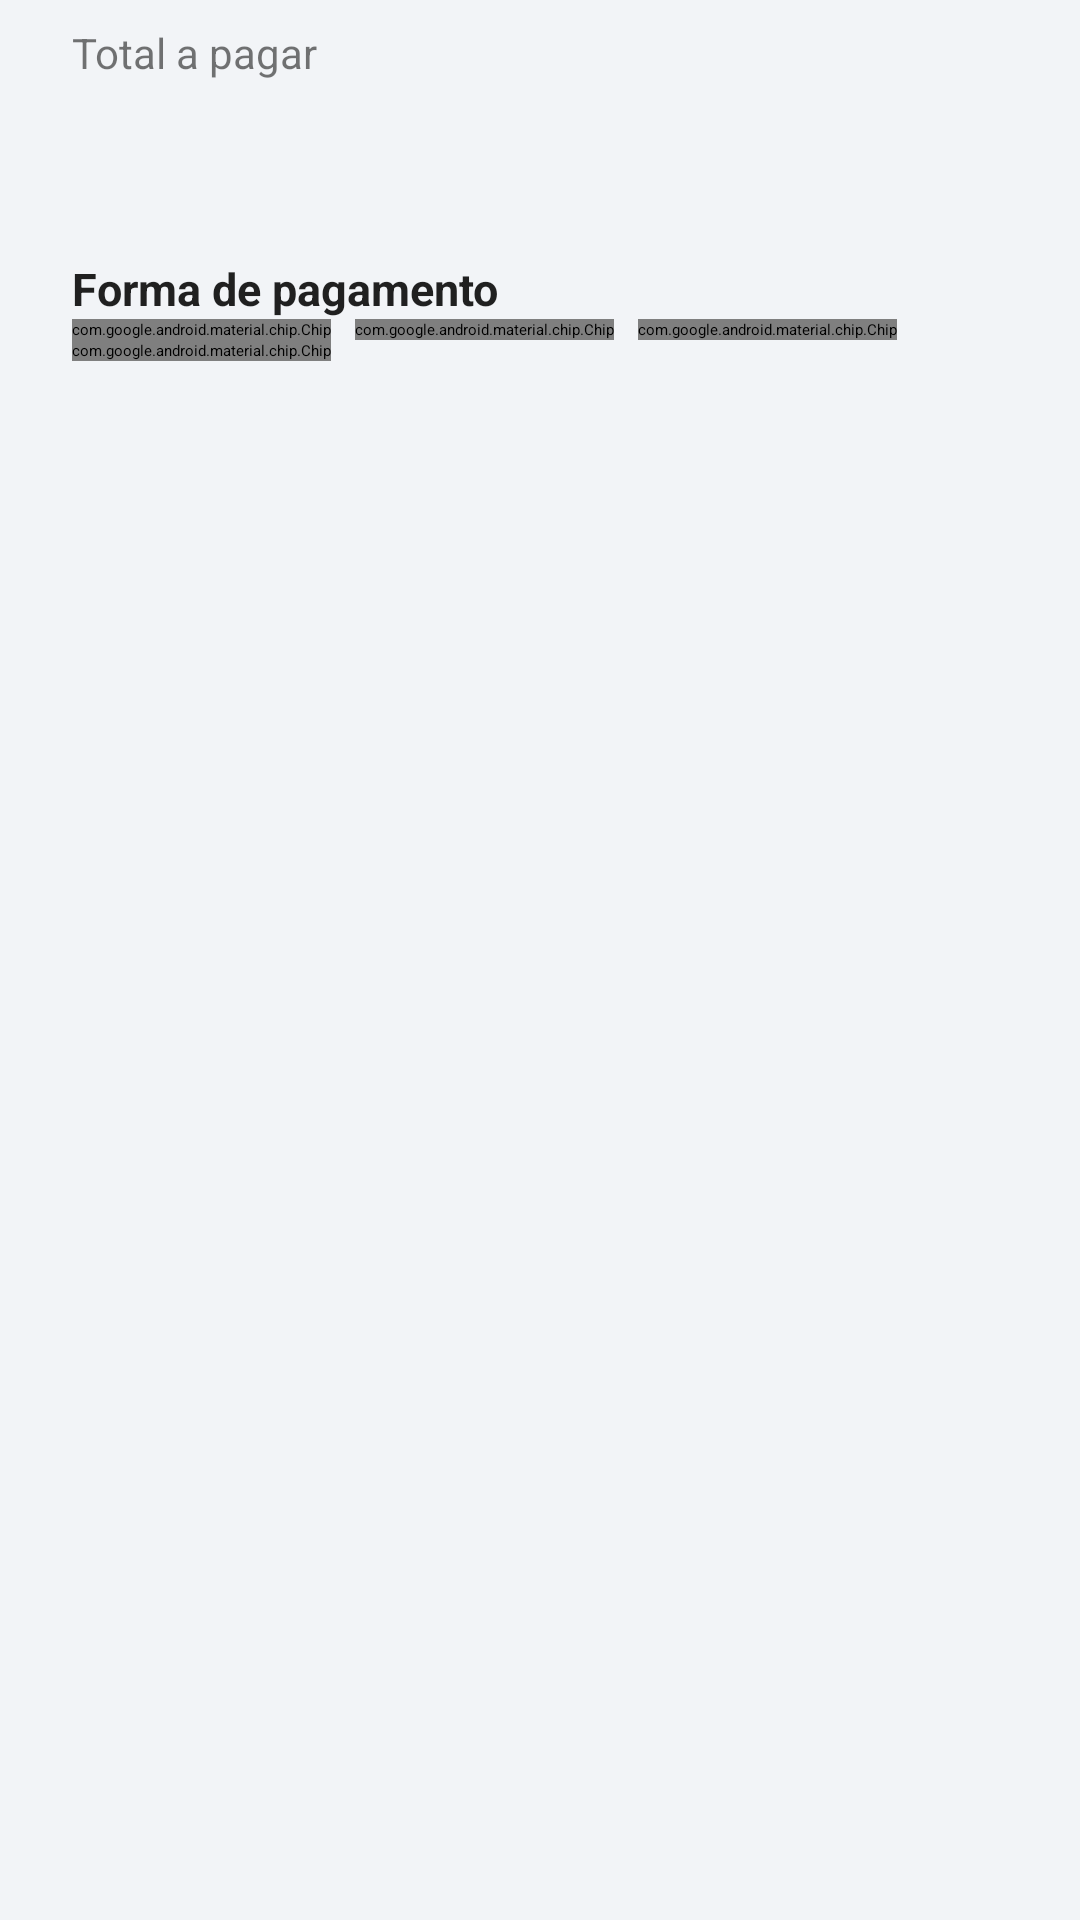

Here is an Android app screen rendered from its layout file. Give the layout XML and the strings, colors and styles it references.
<!-- AndroidManifest.xml: application theme Theme.MurupiComandas -->
<!-- res/layout/dialog_pagamento.xml -->
<?xml version="1.0" encoding="utf-8"?>
<ScrollView xmlns:android="http://schemas.android.com/apk/res/android"
    xmlns:app="http://schemas.android.com/apk/res-auto"
    xmlns:tools="http://schemas.android.com/tools"
    android:layout_width="match_parent"
    android:layout_height="wrap_content">

    <LinearLayout
        android:layout_width="match_parent"
        android:layout_height="wrap_content"
        android:orientation="vertical"
        android:paddingHorizontal="24dp"
        android:paddingTop="8dp">

        <TextView
            android:layout_width="wrap_content"
            android:layout_height="wrap_content"
            android:text="@string/total_a_pagar"
            android:textColor="@color/texto_secundario"
            android:textSize="14sp" />

        <TextView
            android:id="@+id/textTotal"
            android:layout_width="wrap_content"
            android:layout_height="wrap_content"
            android:textColor="@color/murupi_blue"
            android:textSize="32sp"
            android:textStyle="bold"
            tools:text="R$ 52,00" />

        <TextView
            android:id="@+id/textPorPessoa"
            android:layout_width="wrap_content"
            android:layout_height="wrap_content"
            android:textColor="@color/texto_secundario"
            android:textSize="14sp"
            android:visibility="gone"
            tools:text="4 pessoas: R$ 13,00 cada"
            tools:visibility="visible" />

        <TextView
            android:id="@+id/textAvisoPendentes"
            android:layout_width="match_parent"
            android:layout_height="wrap_content"
            android:layout_marginTop="8dp"
            android:background="@color/aviso_fundo"
            android:padding="8dp"
            android:textColor="@color/pendente"
            android:textSize="13sp"
            android:visibility="gone" />

        <com.google.android.material.materialswitch.MaterialSwitch
            android:id="@+id/switchTaxa"
            android:layout_width="match_parent"
            android:layout_height="wrap_content"
            android:layout_marginTop="8dp"
            android:text="@string/taxa_servico_10"
            android:visibility="gone"
            tools:text="Taxa de serviço 10% (+R$ 4,80)"
            tools:visibility="visible" />

        <TextView
            android:id="@+id/textTotalComTaxa"
            android:layout_width="wrap_content"
            android:layout_height="wrap_content"
            android:layout_marginTop="4dp"
            android:textColor="@color/murupi_blue"
            android:textSize="16sp"
            android:textStyle="bold"
            android:visibility="gone"
            tools:text="Com taxa: R$ 52,80"
            tools:visibility="visible" />

        <TextView
            android:layout_width="wrap_content"
            android:layout_height="wrap_content"
            android:layout_marginTop="16dp"
            android:text="@string/forma_pagamento"
            android:textColor="@color/texto_primario"
            android:textSize="15sp"
            android:textStyle="bold" />

        <com.google.android.material.chip.ChipGroup
            android:id="@+id/grupoForma"
            android:layout_width="match_parent"
            android:layout_height="wrap_content"
            app:selectionRequired="true"
            app:singleSelection="true">

            <com.google.android.material.chip.Chip
                android:id="@+id/chipDinheiro"
                style="@style/Widget.Material3.Chip.Filter"
                android:layout_width="wrap_content"
                android:layout_height="wrap_content"
                android:text="@string/forma_dinheiro" />

            <com.google.android.material.chip.Chip
                android:id="@+id/chipDebito"
                style="@style/Widget.Material3.Chip.Filter"
                android:layout_width="wrap_content"
                android:layout_height="wrap_content"
                android:text="@string/forma_debito" />

            <com.google.android.material.chip.Chip
                android:id="@+id/chipCredito"
                style="@style/Widget.Material3.Chip.Filter"
                android:layout_width="wrap_content"
                android:layout_height="wrap_content"
                android:text="@string/forma_credito" />

            <com.google.android.material.chip.Chip
                android:id="@+id/chipPix"
                style="@style/Widget.Material3.Chip.Filter"
                android:layout_width="wrap_content"
                android:layout_height="wrap_content"
                android:text="@string/forma_pix" />
        </com.google.android.material.chip.ChipGroup>

        <TextView
            android:id="@+id/textErroForma"
            android:layout_width="wrap_content"
            android:layout_height="wrap_content"
            android:text="@string/escolha_forma_pagamento"
            android:textColor="@color/observacao"
            android:textSize="13sp"
            android:visibility="gone" />

        <com.google.android.material.textfield.TextInputLayout
            android:id="@+id/layoutRecebido"
            style="@style/Widget.Material3.TextInputLayout.OutlinedBox"
            android:layout_width="match_parent"
            android:layout_height="wrap_content"
            android:layout_marginTop="8dp"
            android:hint="@string/valor_recebido"
            android:visibility="gone"
            app:prefixText="@string/simbolo_real">

            <com.google.android.material.textfield.TextInputEditText
                android:id="@+id/editRecebido"
                android:layout_width="match_parent"
                android:layout_height="wrap_content"
                android:digits="0123456789.,"
                android:inputType="numberDecimal" />
        </com.google.android.material.textfield.TextInputLayout>

        <TextView
            android:id="@+id/textTroco"
            android:layout_width="wrap_content"
            android:layout_height="wrap_content"
            android:layout_marginTop="8dp"
            android:textColor="@color/enviado"
            android:textSize="18sp"
            android:textStyle="bold"
            android:visibility="gone"
            tools:text="Troco: R$ 8,00" />
    </LinearLayout>
</ScrollView>
<!-- resources referenced by this layout -->
<resources>
  <color name="aviso_fundo">#FFFFF3E0</color>
  <color name="enviado">#FF2E7D32</color>
  <color name="murupi_blue">#FF1565C0</color>
  <color name="observacao">#FFC62828</color>
  <color name="pendente">#FFEF6C00</color>
  <color name="texto_primario">#DE000000</color>
  <color name="texto_secundario">#8A000000</color>
  <string name="escolha_forma_pagamento">Escolha a forma de pagamento.</string>
  <string name="forma_credito">Crédito</string>
  <string name="forma_debito">Débito</string>
  <string name="forma_dinheiro">Dinheiro</string>
  <string name="forma_pagamento">Forma de pagamento</string>
  <string name="forma_pix">PIX</string>
  <string name="simbolo_real">R$</string>
  <string name="taxa_servico_10">Taxa de serviço 10%% (+%1$s)</string>
  <string name="total_a_pagar">Total a pagar</string>
  <string name="valor_recebido">Valor recebido (opcional)</string>
  <style name="Theme.MurupiComandas" parent="Base.Theme.MurupiComandas" />
  <style name="Base.Theme.MurupiComandas" parent="Theme.Material3Expressive.Light.NoActionBar">
          <item name="colorPrimary">@color/murupi_blue</item>
          <item name="colorOnPrimary">@color/white</item>
          <item name="colorPrimaryContainer">@color/murupi_blue_claro</item>
          <item name="colorOnPrimaryContainer">@color/murupi_blue_escuro</item>
          <item name="colorSecondaryContainer">@color/murupi_blue_claro</item>
          <item name="colorOnSecondaryContainer">@color/murupi_blue_escuro</item>
          <item name="android:colorBackground">@color/fundo</item>
          <item name="android:windowBackground">@color/fundo</item>
      </style>
  <color name="white">#FFFFFFFF</color>
  <color name="murupi_blue_claro">#FFD6E3FF</color>
  <color name="murupi_blue_escuro">#FF0D47A1</color>
  <color name="fundo">#FFF2F4F7</color>
</resources>
